The GitHub repository albertoranz/Final-Project-DA contains a labelled image folder "Images class" with 5 categories: animals, exterior urban, human, interior domestic, natural soundscapes and water. Examples follow, each with its label.

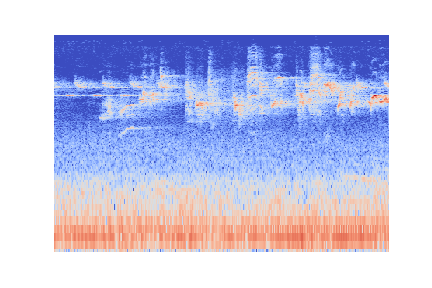
Label: natural soundscapes and water

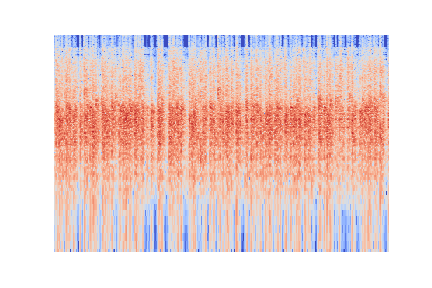
Label: human

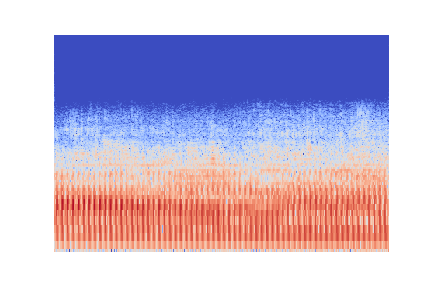
Label: exterior urban

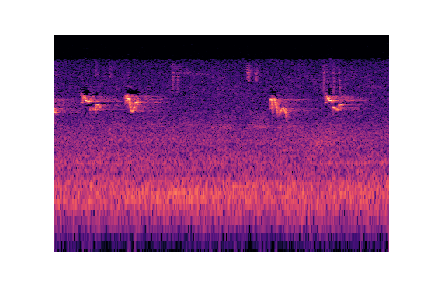
Label: natural soundscapes and water

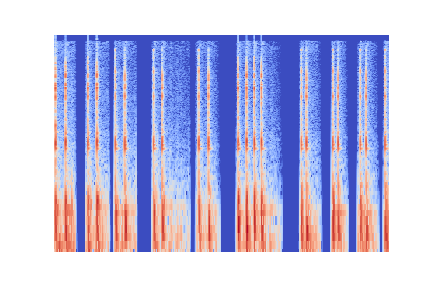
Label: interior domestic

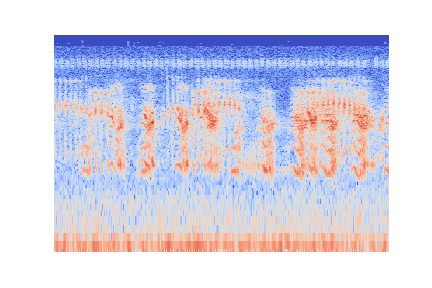
Label: animals
